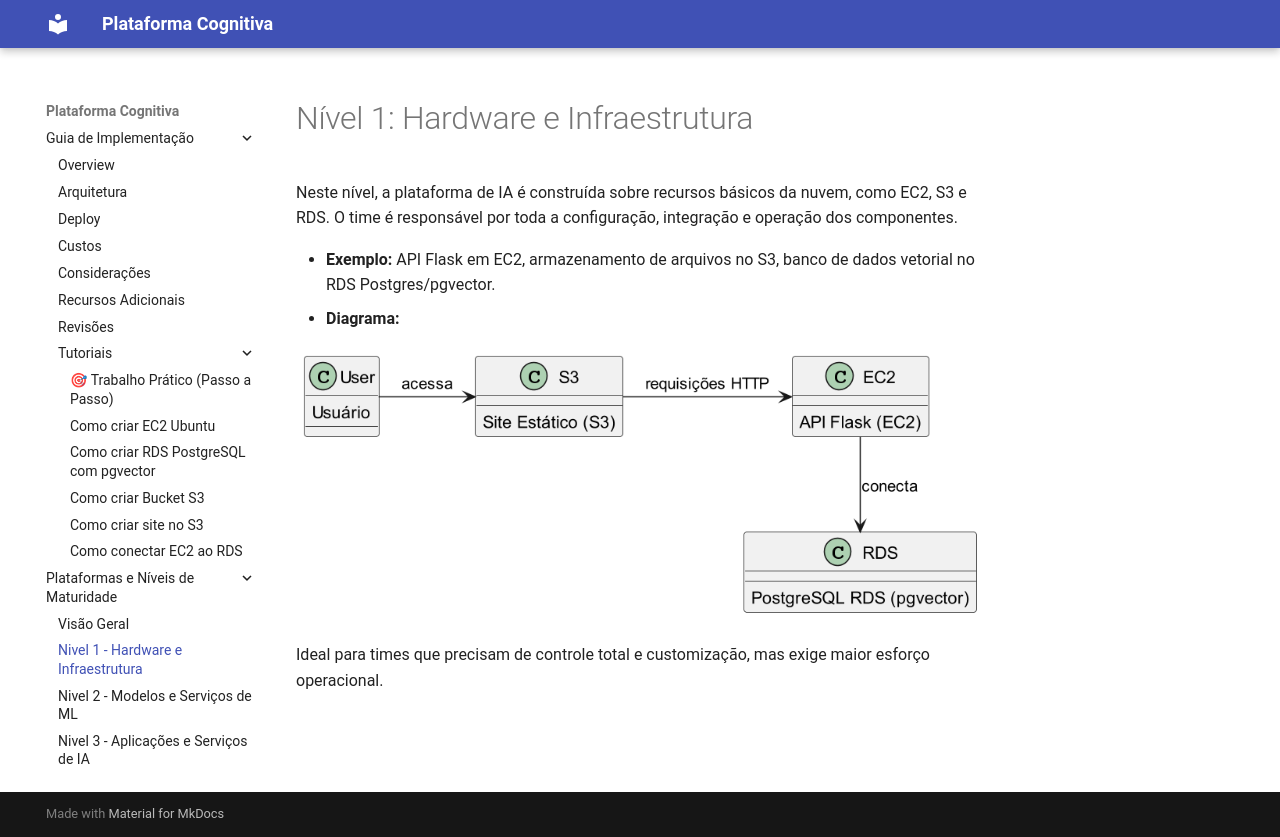

repository: arquitetoitamar/aula-2-api · page: platforms-services/nivel_1/index.html · generator: mkdocs

# Nível 1: Hardware e Infraestrutura

Neste nível, a plataforma de IA é construída sobre recursos básicos da nuvem, como EC2, S3 e RDS. O time é responsável por toda a configuração, integração e operação dos componentes.

- **Exemplo:** API Flask em EC2, armazenamento de arquivos no S3, banco de dados vetorial no RDS Postgres/pgvector.
- **Diagrama:**

![Diagrama Nível 1](leve_1.png)

Ideal para times que precisam de controle total e customização, mas exige maior esforço operacional.
